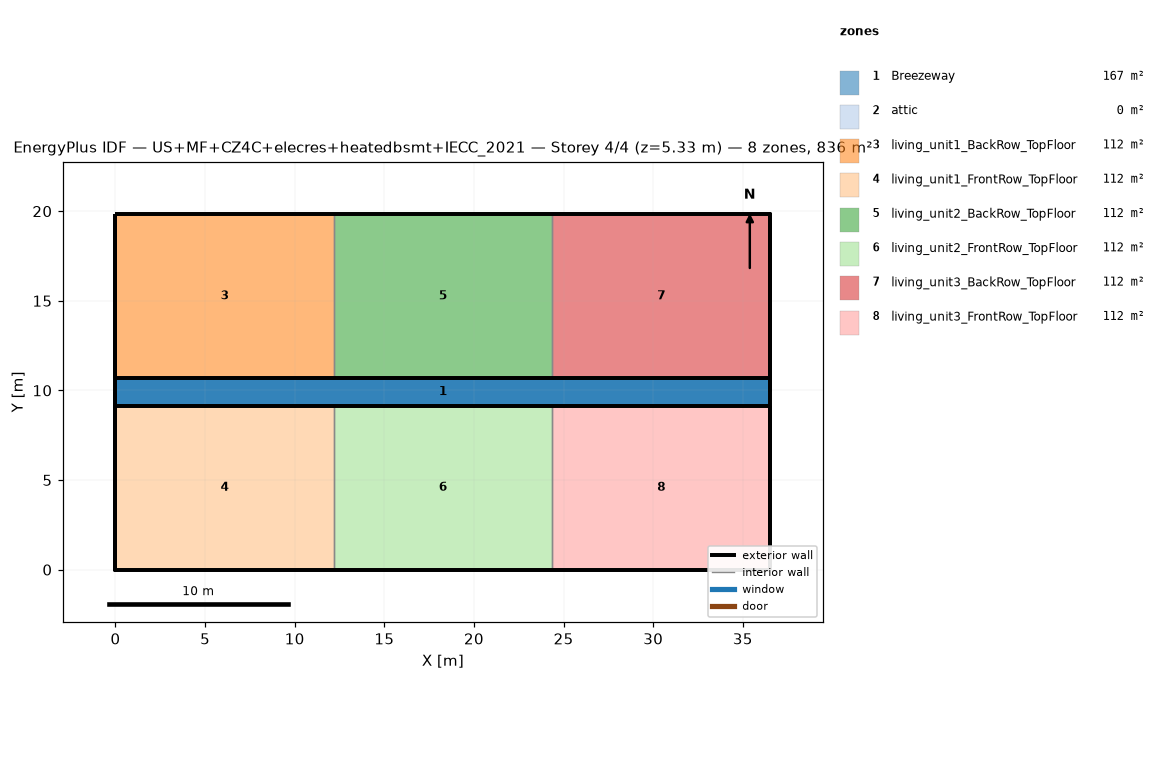
=== STOREY PLAN SPEC (per zone: floor XY polygon, exterior-wall plan segments, windows/doors) ===
zone 1: Breezeway  (167.0 m²)
  floor: (36.54, 9.16) (0.00, 9.16) (0.00, 10.68) (36.54, 10.68)
  floor: (36.54, 9.16) (0.00, 9.16) (0.00, 10.68) (36.54, 10.68)
  floor: (36.54, 9.16) (0.00, 9.16) (0.00, 10.68) (36.54, 10.68)
zone 2: attic  (0.0 m²)
  exterior wall: (36.54, 0.00) – (36.54, 19.84) – (36.54, 9.92)  [29.8 m]
  exterior wall: (0.00, 19.84) – (0.00, 0.00) – (0.00, 9.92)  [29.8 m]
zone 3: living_unit1_BackRow_TopFloor  (111.5 m²)
  floor: (12.18, 10.68) (0.00, 10.68) (0.00, 19.84) (12.18, 19.84)
  exterior wall: (12.18, 19.84) – (0.00, 19.84)  [12.2 m]
  exterior wall: (0.00, 19.84) – (0.00, 10.68)  [9.2 m]
  exterior wall: (0.00, 10.68) – (12.18, 10.68)  [12.2 m]
  interior walls: 1
zone 4: living_unit1_FrontRow_TopFloor  (111.5 m²)
  floor: (12.18, 0.00) (0.00, 0.00) (0.00, 9.16) (12.18, 9.16)
  exterior wall: (0.00, 0.00) – (12.18, 0.00)  [12.2 m]
  exterior wall: (0.00, 9.16) – (0.00, 0.00)  [9.2 m]
  exterior wall: (12.18, 9.16) – (0.00, 9.16)  [12.2 m]
  interior walls: 1
zone 5: living_unit2_BackRow_TopFloor  (111.5 m²)
  floor: (24.36, 10.68) (12.18, 10.68) (12.18, 19.84) (24.36, 19.84)
  exterior wall: (12.18, 10.68) – (24.36, 10.68)  [12.2 m]
  exterior wall: (24.36, 19.84) – (12.18, 19.84)  [12.2 m]
  interior walls: 2
zone 6: living_unit2_FrontRow_TopFloor  (111.5 m²)
  floor: (24.36, 0.00) (12.18, 0.00) (12.18, 9.16) (24.36, 9.16)
  exterior wall: (12.18, 0.00) – (24.36, 0.00)  [12.2 m]
  exterior wall: (24.36, 9.16) – (12.18, 9.16)  [12.2 m]
  interior walls: 2
zone 7: living_unit3_BackRow_TopFloor  (111.5 m²)
  floor: (36.54, 10.68) (24.36, 10.68) (24.36, 19.84) (36.54, 19.84)
  exterior wall: (36.54, 10.68) – (36.54, 19.84)  [9.2 m]
  exterior wall: (36.54, 19.84) – (24.36, 19.84)  [12.2 m]
  exterior wall: (24.36, 10.68) – (36.54, 10.68)  [12.2 m]
  interior walls: 1
zone 8: living_unit3_FrontRow_TopFloor  (111.5 m²)
  floor: (36.54, 0.00) (24.36, 0.00) (24.36, 9.16) (36.54, 9.16)
  exterior wall: (24.36, 0.00) – (36.54, 0.00)  [12.2 m]
  exterior wall: (36.54, 0.00) – (36.54, 9.16)  [9.2 m]
  exterior wall: (36.54, 9.16) – (24.36, 9.16)  [12.2 m]
  interior walls: 1

=== DERIVED (storey summary) ===
Building: US+MF+CZ4C+elecres+heatedbsmt+IECC_2021
Storey: 4 of 4  (floor level z = 5.33 m)
Storey gross floor area: 836.2 m²
Zones on this storey: 8
  - Breezeway: floor 167.0 m²
  - attic: floor 0.0 m²; exterior wall 59.5 m (81.9 m²); WWR 0.0%
  - living_unit1_BackRow_TopFloor: floor 111.5 m²; exterior wall 33.5 m (86.9 m²); WWR 0.0%
  - living_unit1_FrontRow_TopFloor: floor 111.5 m²; exterior wall 33.5 m (86.9 m²); WWR 0.0%
  - living_unit2_BackRow_TopFloor: floor 111.5 m²; exterior wall 24.4 m (63.1 m²); WWR 0.0%
  - living_unit2_FrontRow_TopFloor: floor 111.5 m²; exterior wall 24.4 m (63.1 m²); WWR 0.0%
  - living_unit3_BackRow_TopFloor: floor 111.5 m²; exterior wall 33.5 m (86.9 m²); WWR 0.0%
  - living_unit3_FrontRow_TopFloor: floor 111.5 m²; exterior wall 33.5 m (86.9 m²); WWR 0.0%
Zone adjacency (shared interzone walls):
  - living_unit1_BackRow_TopFloor ↔ living_unit2_BackRow_TopFloor
  - living_unit1_FrontRow_TopFloor ↔ living_unit2_FrontRow_TopFloor
  - living_unit2_BackRow_TopFloor ↔ living_unit3_BackRow_TopFloor
  - living_unit2_FrontRow_TopFloor ↔ living_unit3_FrontRow_TopFloor